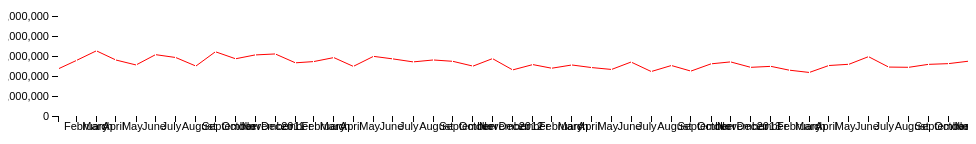
D3 v3 page, settled after 360 driven frames (6 s of simulated time); the page loaded 1 data file(s).



 d3.csv('data/denmark_weight_value_bydate.csv', function(error, data){

var margin = {top: 200, right: 0, bottom: 200, left: 50},
    width = 960 - margin.left - margin.right,
    height = 500 - margin.top - margin.bottom;

var x = d3.time.scale()
    .domain([new Date(2010,1)-1 , new Date(2013, 11)-1 ])
    .range([0, width]);

var brush = d3.svg.brush()
    .x(x)
    .on("brushend", brushended);


var svg = d3.select("body").append("svg")
    .attr("width", width + margin.left + margin.right)
    .attr("height", height + margin.top + margin.bottom)
  .append("g")
    .attr("transform", "translate(" + margin.left + "," + margin.top + ")");

//__START LINE GRAPH 
          var yScale = d3.scale
                        .linear()
                        .domain([0,5000000000])
                        .range([height,0]);

	  var theLine = d3.svg.line()
	              .x(function(d) {return x(new Date (d.year, d.month));})
	              .y(function(d) {return yScale(d.weight_sum);}) 
	  var dataset = data;
      
      //Appending the line graph
	  svg.append("path").attr("d",theLine(data))
	                    .attr("fill", "none").attr("stroke","red");

   	  var yAxis = d3.svg.axis();
	  yAxis.scale(yScale).orient("left").ticks(5);
	  svg.append("g").attr("class","axis")
	      .attr("transform", "translate(" +margin.right + ",0)").call(yAxis);

//__END LINE GRAPH 

svg.append("g")
    .attr("class", "x grid")
    .attr("transform", "translate(0," + height + ")")
    .call(d3.svg.axis()
        .scale(x)
        .orient("bottom")
        .ticks(d3.time.month)
        .tickSize(-height)
        .tickFormat(""))

svg.append("g")
    .attr("class", "x axis")
    .attr("transform", "translate(0," + height + ")")
    .call(d3.svg.axis()
      .scale(x)
      .orient("bottom")
      .ticks(d3.time.month)
      .tickPadding(0))
  .selectAll("text")
    .attr("x", 6)
    .style("text-anchor", null);

var gBrush = svg.append("g")
    .attr("class", "brush")
    .call(brush)
    .call(brush.event);

gBrush.selectAll("rect")
    .attr("height", height);

function brushended() {
  if (!d3.event.sourceEvent) return; // only transition after input
  var extent0 = brush.extent(),
      extent1 = extent0.map(d3.time.month.round);

  // if empty when rounded, use floor & ceil instead
  if (extent1[0] >= extent1[1]) {
    extent1[0] = d3.time.month.floor(extent0[0]);
    extent1[1] = d3.time.month.ceil(extent0[1]);
  }

  d3.select(this).transition()
      .call(brush.extent(extent1))
      .call(brush.event);
}
});



### data: data/denmark_weight_value_bydate.csv, 1407 bytes — head not shown